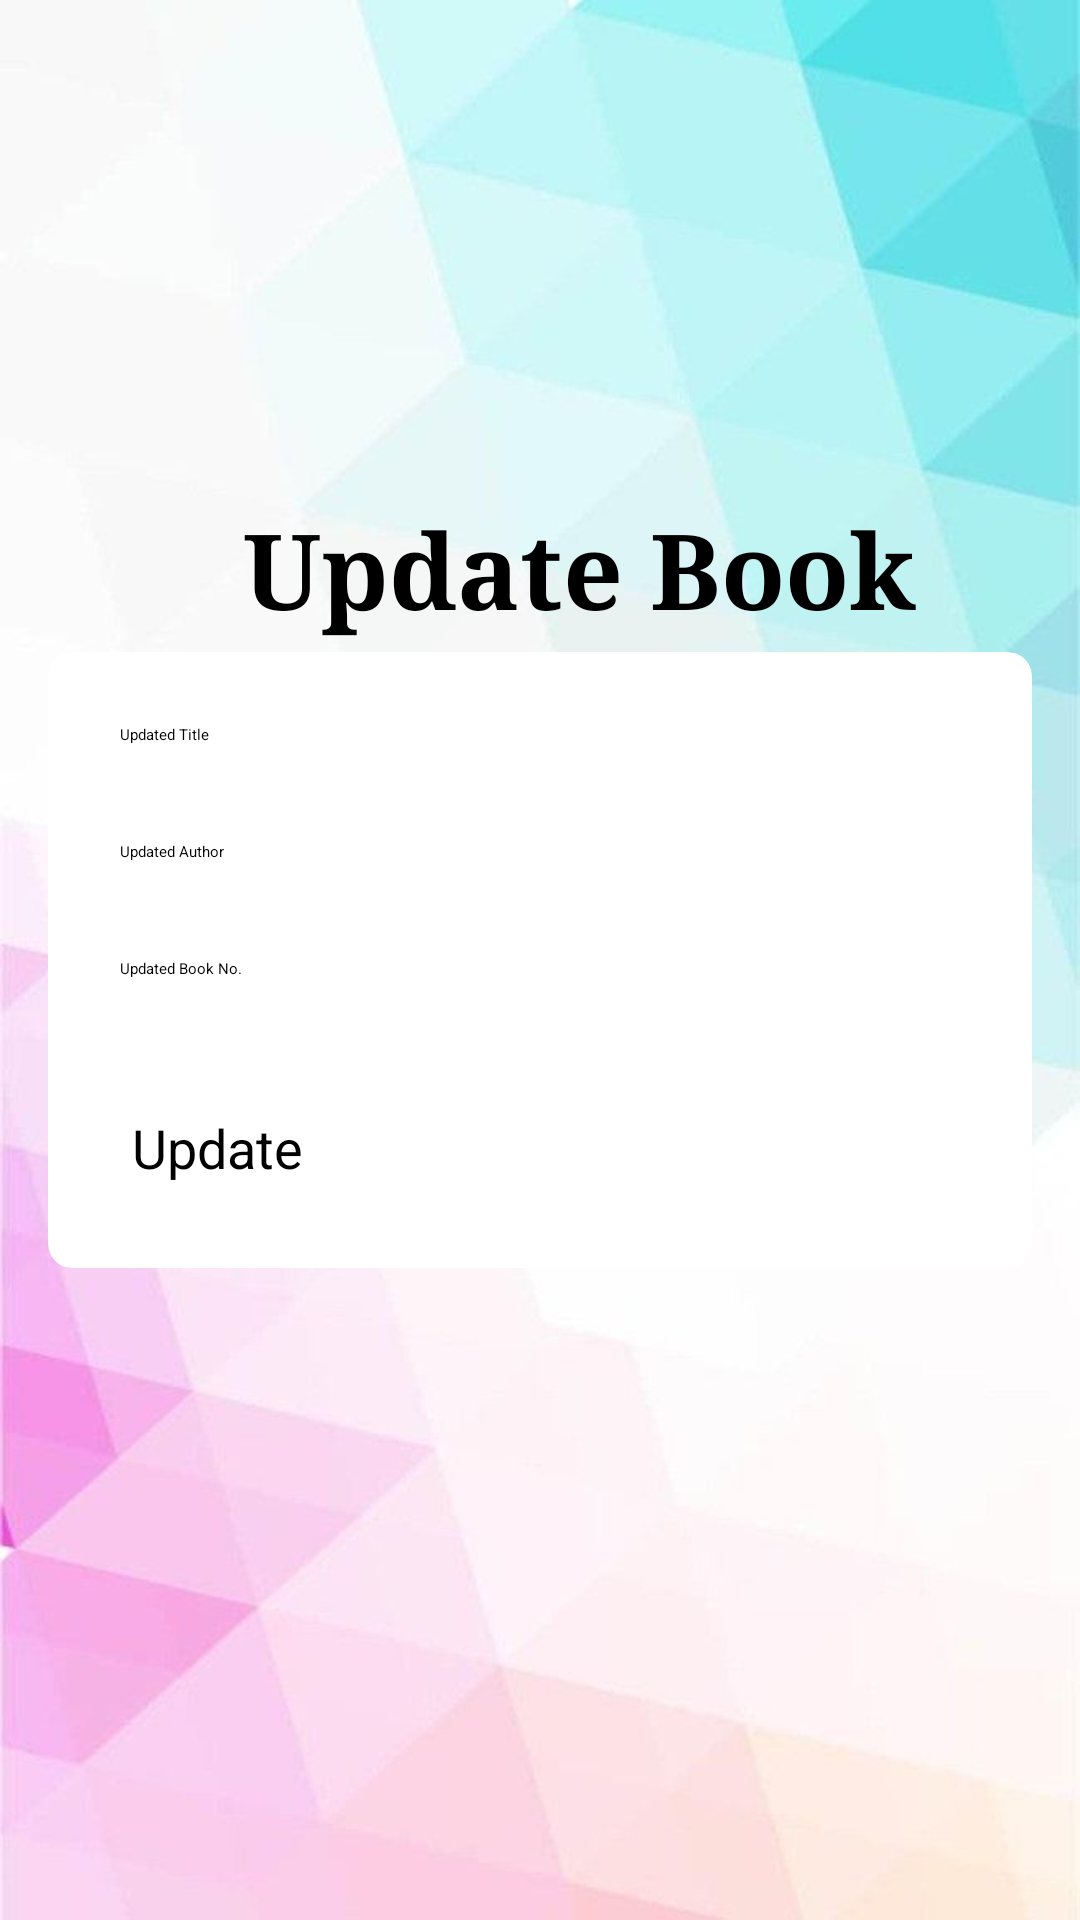

Layout XML and referenced resources for this Android screen:
<!-- AndroidManifest.xml: application theme Theme.LibraryManagementSystem -->
<!-- res/layout/activity_update_book.xml -->
<RelativeLayout xmlns:android="http://schemas.android.com/apk/res/android"
    android:layout_width="match_parent"
    android:layout_height="match_parent"
    xmlns:app="http://schemas.android.com/apk/res-auto"
    android:padding="16dp"
    android:background="@drawable/contentbg">

    <androidx.constraintlayout.widget.ConstraintLayout
        android:layout_width="wrap_content"
        android:layout_height="wrap_content"
        android:layout_marginLeft="65dp"
        android:layout_marginTop="150dp">

        <TextView
            android:layout_width="wrap_content"
            android:layout_height="wrap_content"
            android:fontFamily="serif"
            android:text="Update Book"
            android:textColor="@color/black"
            android:textSize="35dp"
            android:textStyle="bold"
            app:layout_constraintBottom_toBottomOf="parent"
            app:layout_constraintEnd_toEndOf="parent"
            app:layout_constraintHorizontal_bias="0.0"
            app:layout_constraintStart_toStartOf="parent"
            app:layout_constraintTop_toTopOf="parent"
            app:layout_constraintVertical_bias="0.0" />
    </androidx.constraintlayout.widget.ConstraintLayout>


    <androidx.cardview.widget.CardView
        android:id="@+id/updateCardView"
        android:layout_width="match_parent"
        android:layout_height="wrap_content"
        android:layout_centerInParent="true"
        app:cardBackgroundColor="@color/white"
        android:layout_marginTop="70dp"
        app:cardCornerRadius="8dp"
        app:cardElevation="8dp">

        <LinearLayout
            android:layout_width="match_parent"
            android:layout_height="match_parent"
            android:orientation="vertical"
            android:padding="16dp">

            <EditText
                android:id="@+id/updateTitleEditText"
                android:layout_width="match_parent"
                android:layout_height="wrap_content"
                android:textColor="@color/black"
                android:hint="Updated Title"
                android:padding="8dp"/>

            <EditText
                android:id="@+id/updateAuthorEditText"
                android:layout_width="match_parent"
                android:layout_height="wrap_content"
                android:layout_marginTop="16dp"
                android:textColor="@color/black"
                android:hint="Updated Author"
                android:padding="8dp"/>

            <EditText
                android:id="@+id/updateIsbnEditText"
                android:layout_width="match_parent"
                android:layout_height="wrap_content"
                android:layout_marginTop="16dp"
                android:hint="Updated Book No."
                android:textColor="@color/black"
                android:inputType="number"
                android:padding="8dp"/>

            <androidx.appcompat.widget.AppCompatButton
                android:id="@+id/updateButton"
                android:layout_width="match_parent"
                android:layout_height="wrap_content"
                android:layout_marginTop="24dp"
                android:background="@drawable/editdsgn"
                android:backgroundTint="#CCEC8F"
                android:text="Update"
                android:textColor="@color/black"
                android:textSize="18dp"
                android:elevation="10dp"
                android:padding="12dp"/>
        </LinearLayout>
    </androidx.cardview.widget.CardView>
</RelativeLayout>
<!-- resources referenced by this layout -->
<resources>
  <color name="black">#FF000000</color>
  <color name="white">#FFFFFFFF</color>
  <!-- drawable contentbg: jpeg bitmap (drawable, 23499 bytes) -->
</resources>
